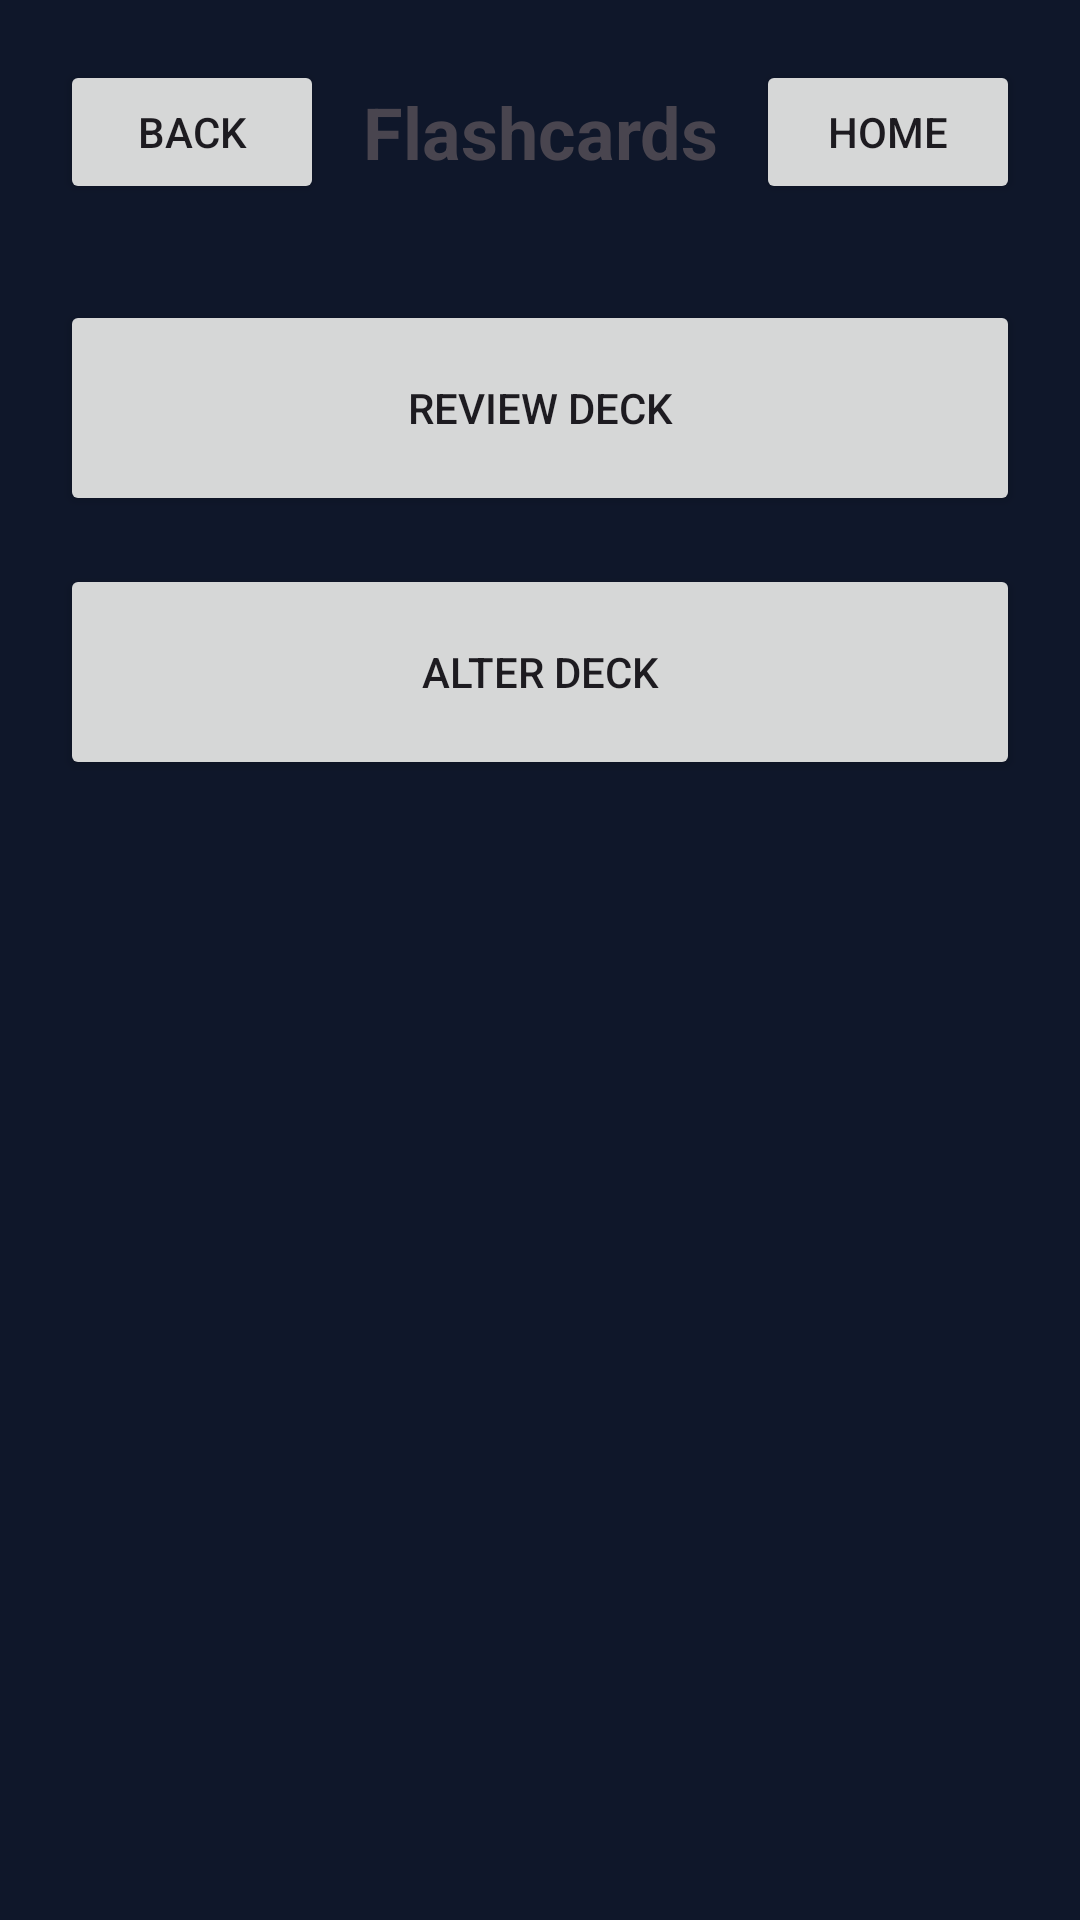

The Android layout XML behind this screen, and the referenced resources:
<!-- AndroidManifest.xml: application theme Theme.StudyMate -->
<!-- res/layout/activity_deck_options.xml -->
<?xml version="1.0" encoding="utf-8"?>
<ScrollView xmlns:android="http://schemas.android.com/apk/res/android"
    android:layout_width="match_parent"
    android:layout_height="match_parent">

    <LinearLayout
        android:layout_width="match_parent"
        android:layout_height="wrap_content"
        android:orientation="vertical"
        android:padding="20dp">

        <LinearLayout
            android:layout_width="match_parent"
            android:layout_height="wrap_content"
            android:gravity="center_vertical"
            android:orientation="horizontal">

            <Button
                android:id="@+id/deckOptionsBackBtn"
                android:layout_width="wrap_content"
                android:layout_height="wrap_content"
                android:text="@string/back_button" />

            <TextView
                android:id="@+id/deckOptionsTitleText"
                android:layout_width="0dp"
                android:layout_height="wrap_content"
                android:layout_weight="1"
                android:gravity="center"
                android:text="@string/flashcard_decks_title"
                android:textSize="24sp"
                android:textStyle="bold" />

            <Button
                android:id="@+id/deckOptionsHomeBtn"
                android:layout_width="wrap_content"
                android:layout_height="wrap_content"
                android:text="@string/home_button" />

        </LinearLayout>

        <Button
            android:id="@+id/reviewDeckBtn"
            android:layout_width="match_parent"
            android:layout_height="wrap_content"
            android:layout_marginTop="32dp"
            android:minHeight="72dp"
            android:text="@string/deck_options_review_button" />

        <Button
            android:id="@+id/alterDeckBtn"
            android:layout_width="match_parent"
            android:layout_height="wrap_content"
            android:layout_marginTop="16dp"
            android:minHeight="72dp"
            android:text="@string/deck_options_alter_button" />

    </LinearLayout>
</ScrollView>
<!-- resources referenced by this layout -->
<resources>
  <string name="back_button">Back</string>
  <string name="deck_options_alter_button">Alter deck</string>
  <string name="deck_options_review_button">Review deck</string>
  <string name="flashcard_decks_title">Flashcards</string>
  <string name="home_button">Home</string>
  <style name="Theme.StudyMate" parent="Base.Theme.StudyMate">
          <item name="android:windowAnimationStyle">@style/WindowAnimations.StudyMate</item>
      </style>
  <style name="Base.Theme.StudyMate" parent="Theme.Material3.DayNight.NoActionBar">
          <item name="colorPrimary">@color/primary</item>
          <item name="colorOnPrimary">@color/on_primary</item>
          <item name="colorPrimaryContainer">@color/primary_container</item>
          <item name="colorOnPrimaryContainer">@color/on_primary_container</item>
          <item name="colorSecondary">@color/gold</item>
          <item name="colorSurface">@color/surface</item>
          <item name="android:colorBackground">@color/background</item>
          <item name="colorError">@color/error_text</item>
          <item name="android:statusBarColor">@color/navy</item>
          <item name="android:navigationBarColor">@color/navy</item>
      </style>
  <style name="WindowAnimations.StudyMate" parent="@android:style/Animation.Activity">
          <item name="android:activityOpenEnterAnimation">@anim/screen_fade_in</item>
          <item name="android:activityOpenExitAnimation">@anim/screen_fade_out</item>
          <item name="android:activityCloseEnterAnimation">@anim/screen_fade_in</item>
          <item name="android:activityCloseExitAnimation">@anim/screen_fade_out</item>
      </style>
  <color name="primary">#8B6B1A</color>
  <color name="on_primary">#FAF8F5</color>
  <color name="primary_container">#F5E6C0</color>
  <color name="on_primary_container">#3D2A00</color>
  <color name="gold">#C4A24A</color>
  <color name="surface">#FAF8F5</color>
  <color name="background">#0F172A</color>
  <color name="error_text">#E8A48A</color>
  <color name="navy">#0F172A</color>
</resources>
